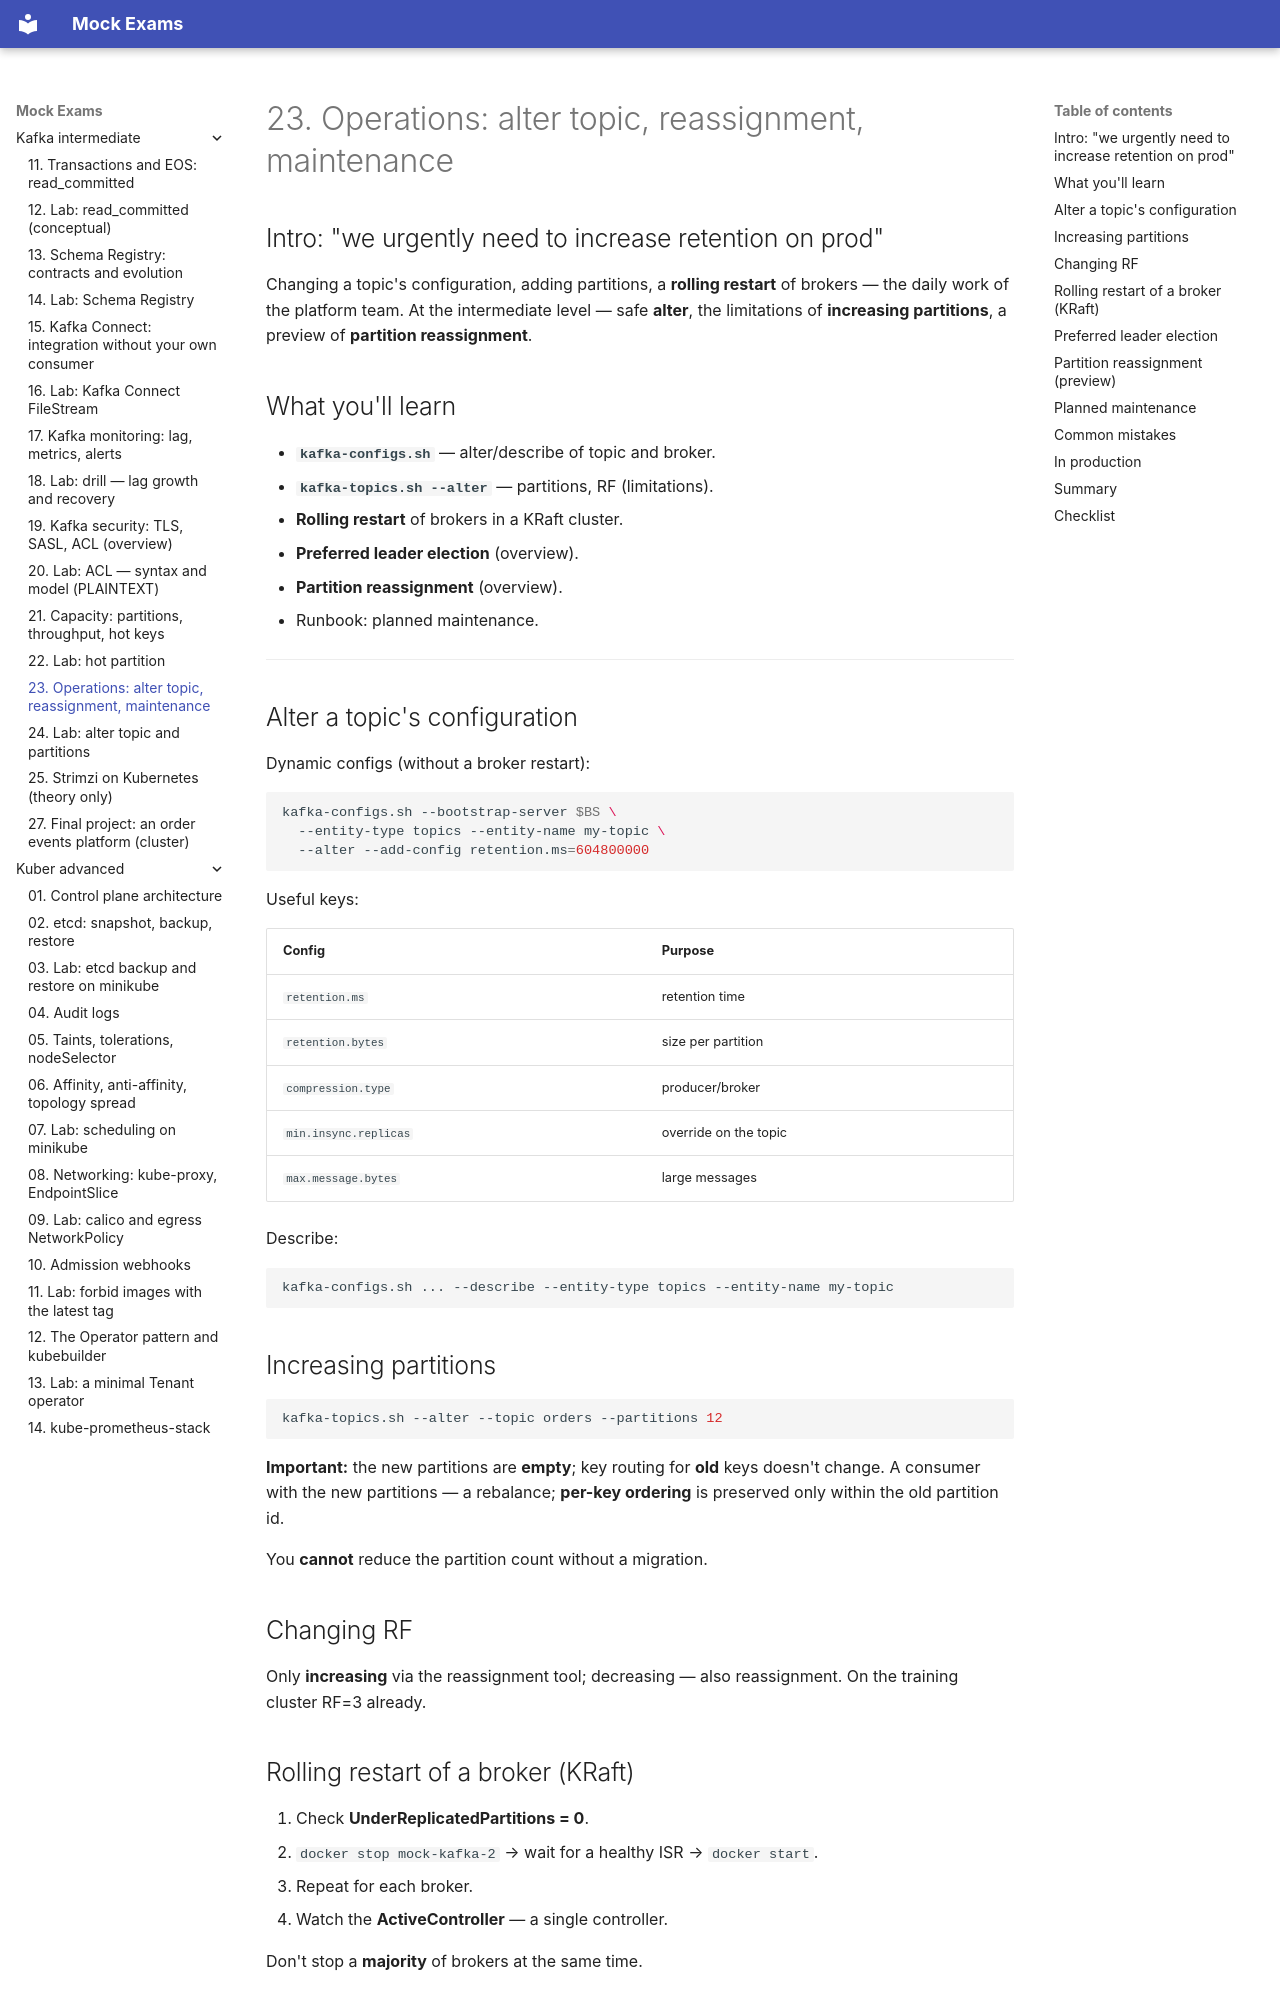

repository: FedorArbuzov/mock-exams · page: kafka-intermediate/23-operations/index.html · generator: mkdocs

# 23. Operations: alter topic, reassignment, maintenance

## Intro: "we urgently need to increase retention on prod"

Changing a topic's configuration, adding partitions, a **rolling restart** of brokers — the daily work of the platform team. At the intermediate level — safe **alter**, the limitations of **increasing partitions**, a preview of **partition reassignment**.

## What you'll learn

- **`kafka-configs.sh`** — alter/describe of topic and broker.
- **`kafka-topics.sh --alter`** — partitions, RF (limitations).
- **Rolling restart** of brokers in a KRaft cluster.
- **Preferred leader election** (overview).
- **Partition reassignment** (overview).
- Runbook: planned maintenance.

---

## Alter a topic's configuration

Dynamic configs (without a broker restart):

```bash
kafka-configs.sh --bootstrap-server $BS \
  --entity-type topics --entity-name my-topic \
  --alter --add-config retention.ms=604800000
```

Useful keys:

| Config | Purpose |
|--------|------------|
| `retention.ms` | retention time |
| `retention.bytes` | size per partition |
| `compression.type` | producer/broker |
| `min.insync.replicas` | override on the topic |
| `max.message.bytes` | large messages |

Describe:

```bash
kafka-configs.sh ... --describe --entity-type topics --entity-name my-topic
```

## Increasing partitions

```bash
kafka-topics.sh --alter --topic orders --partitions 12
```

**Important:** the new partitions are **empty**; key routing for **old** keys doesn't change. A consumer with the new partitions — a rebalance; **per-key ordering** is preserved only within the old partition id.

You **cannot** reduce the partition count without a migration.

## Changing RF

Only **increasing** via the reassignment tool; decreasing — also reassignment. On the training cluster RF=3 already.
